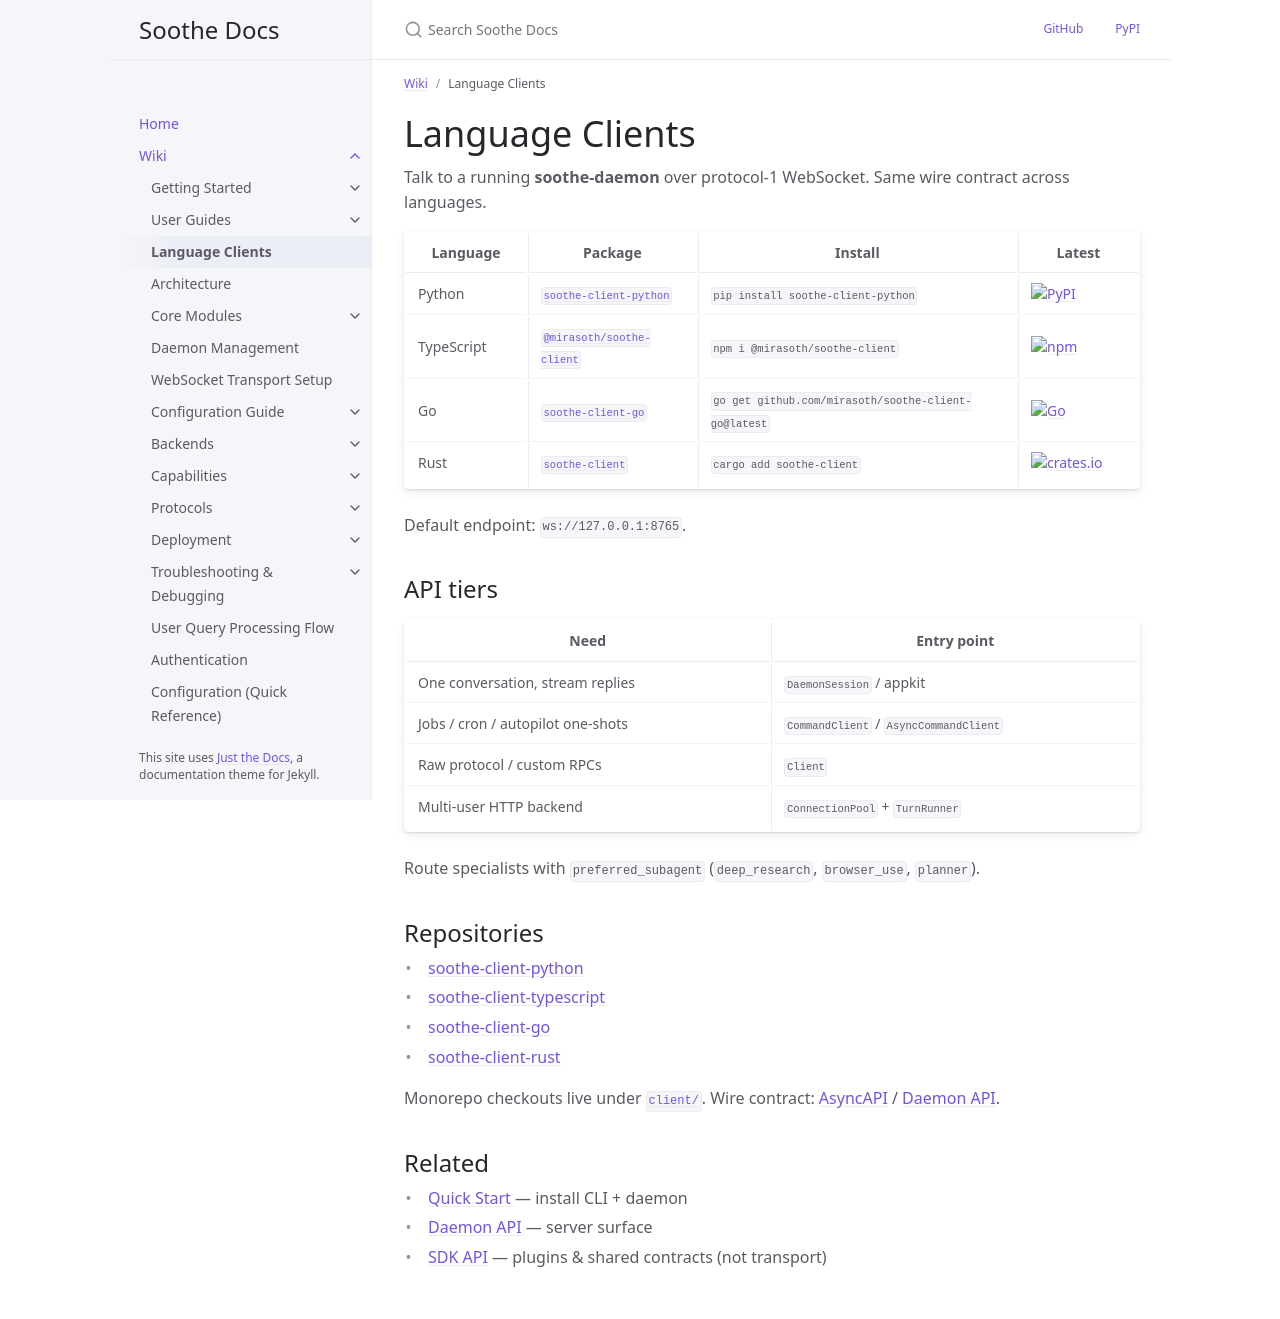

repository: mirasoth/soothe · page: wiki/clients/index.html · generator: jekyll

---
title: Language Clients
parent: Wiki
nav_order: 3
description: >-
  Official WebSocket clients for soothe-daemon — Python, TypeScript, Go, and Rust.
permalink: /wiki/clients/
---

# Language Clients

Talk to a running **soothe-daemon** over protocol-1 WebSocket. Same wire contract across languages.

| Language | Package | Install | Latest |
|----------|---------|---------|--------|
| Python | [`soothe-client-python`](https://pypi.org/project/soothe-client-python/) | `pip install soothe-client-python` | [![PyPI](https://img.shields.io/pypi/v/soothe-client-python.svg)](https://pypi.org/project/soothe-client-python/) |
| TypeScript | [`@mirasoth/soothe-client`](https://www.npmjs.com/package/@mirasoth/soothe-client) | `npm i @mirasoth/soothe-client` | [![npm](https://img.shields.io/npm/v/@mirasoth/soothe-client.svg)](https://www.npmjs.com/package/@mirasoth/soothe-client) |
| Go | [`soothe-client-go`](https://github.com/mirasoth/soothe-client-go) | `go get github.com/mirasoth/soothe-client-go@latest` | [![Go](https://img.shields.io/github/v/release/mirasoth/soothe-client-go?label=go)](https://github.com/mirasoth/soothe-client-go/releases) |
| Rust | [`soothe-client`](https://crates.io/crates/soothe-client) | `cargo add soothe-client` | [![crates.io](https://img.shields.io/crates/v/soothe-client.svg)](https://crates.io/crates/soothe-client) |

Default endpoint: `ws://127.0.0.1:8765`.

## API tiers

| Need | Entry point |
|------|-------------|
| One conversation, stream replies | `DaemonSession` / appkit |
| Jobs / cron / autopilot one-shots | `CommandClient` / `AsyncCommandClient` |
| Raw protocol / custom RPCs | `Client` |
| Multi-user HTTP backend | `ConnectionPool` + `TurnRunner` |

Route specialists with `preferred_subagent` (`deep_research`, `browser_use`, `planner`).

## Repositories

- [soothe-client-python](https://github.com/mirasoth/soothe-client-python)
- [soothe-client-typescript](https://github.com/mirasoth/soothe-client-typescript)
- [soothe-client-go](https://github.com/mirasoth/soothe-client-go)
- [soothe-client-rust](https://github.com/mirasoth/soothe-client-rust)

Monorepo checkouts live under [`client/`](../../client/). Wire contract: [AsyncAPI](../specs/asyncapi.yaml) / [Daemon API](api-reference/daemon-api.md).

## Related

- [Quick Start](getting-started/Quick-Start.md) — install CLI + daemon
- [Daemon API](api-reference/daemon-api.md) — server surface
- [SDK API](api-reference/sdk-api.md) — plugins & shared contracts (not transport)
